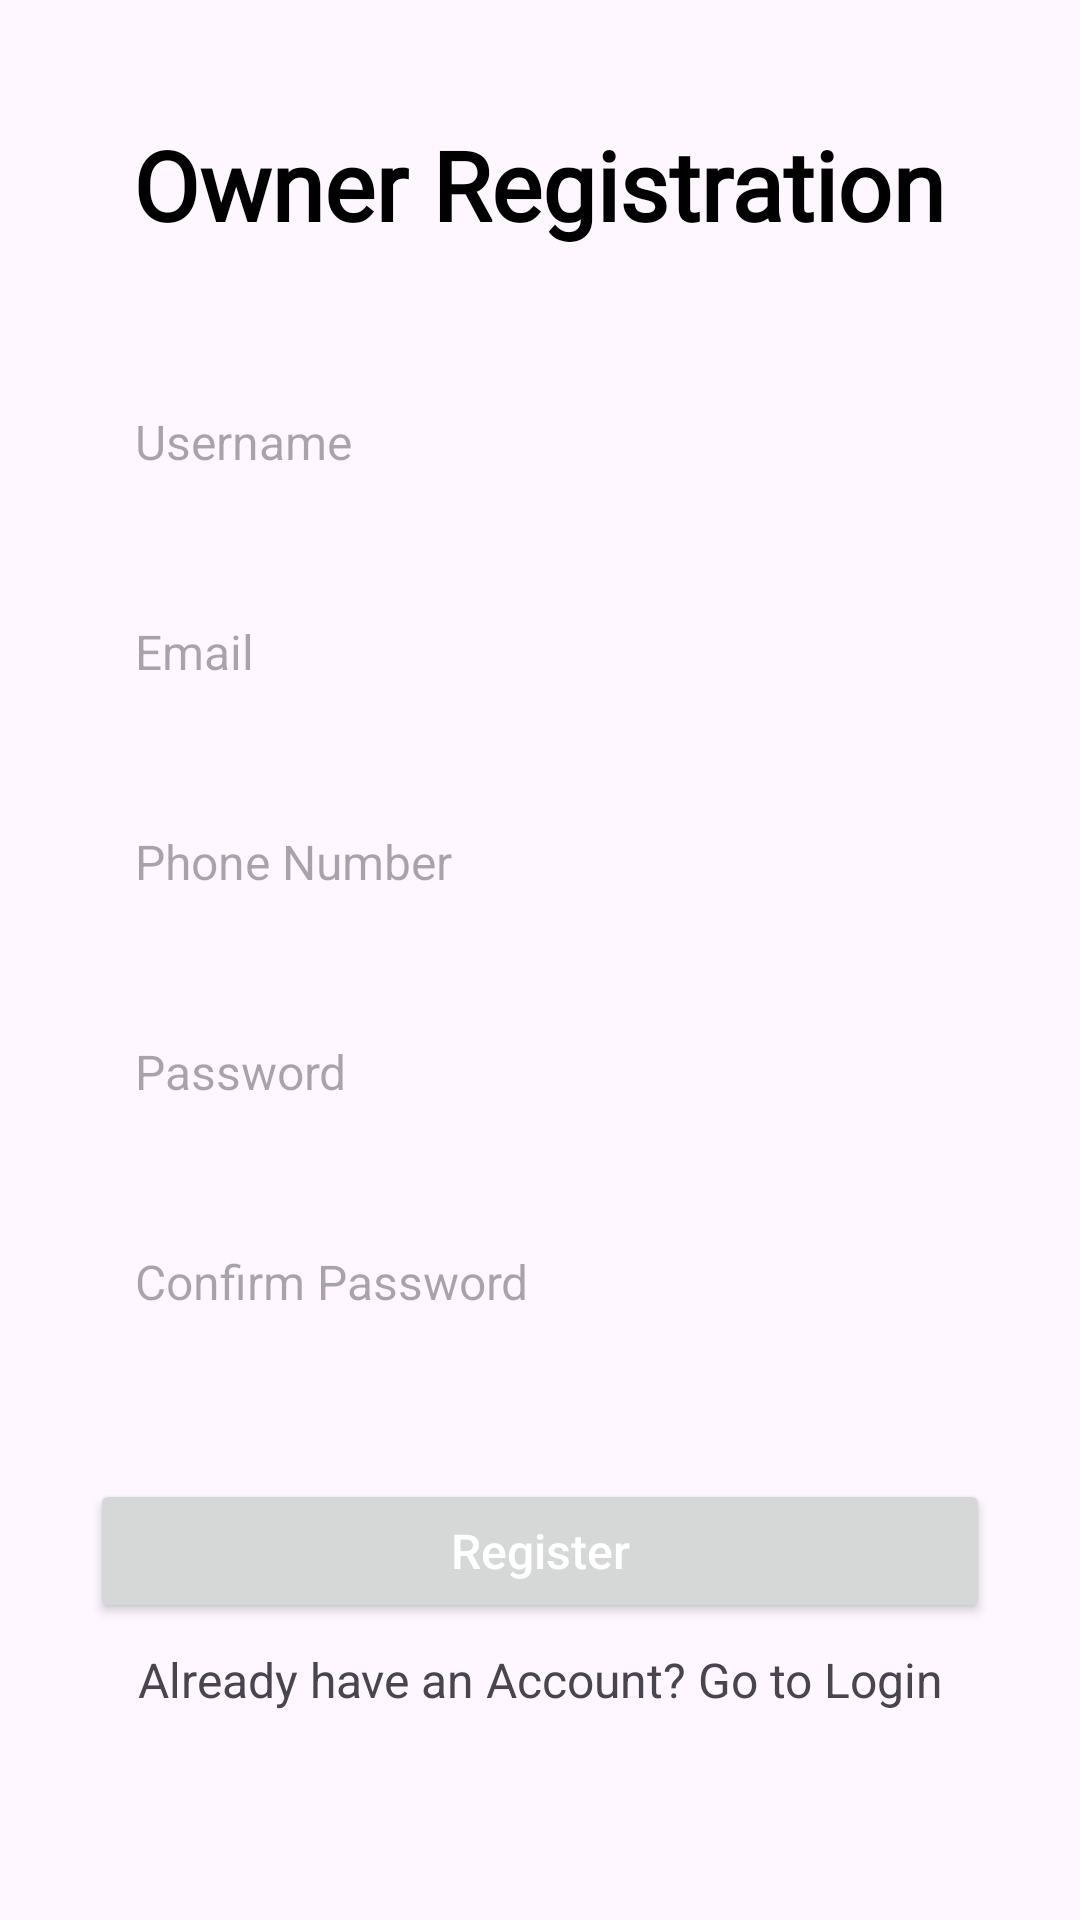

The Android layout XML behind this screen, and the referenced resources:
<!-- AndroidManifest.xml: application theme Theme.S3KB -->
<!-- res/layout/fragment_owner_register.xml -->
<?xml version="1.0" encoding="utf-8"?>
<ScrollView xmlns:android="http://schemas.android.com/apk/res/android"
    xmlns:tools="http://schemas.android.com/tools"
    android:layout_width="match_parent"
    android:layout_height="match_parent"
    android:gravity="center"
    android:orientation="vertical"
    tools:context=".OwnerRegisterFragment">

    <LinearLayout
        android:layout_width="match_parent"
        android:layout_height="match_parent"
        android:layout_marginLeft="30dp"
        android:layout_marginRight="30dp"
        android:orientation="vertical">


        <TextView
            android:layout_width="wrap_content"
            android:layout_height="wrap_content"
            android:layout_gravity="center"
            android:layout_marginTop="40dp"
            android:fontFamily="@font/marcellussc"
            android:text="Owner Registration"
            android:textColor="@color/black"
            android:textSize="32sp"
            android:textStyle="bold" />

        <EditText
            android:id="@+id/userName"
            android:layout_width="match_parent"
            android:layout_height="50dp"
            android:layout_marginTop="40dp"
            android:padding="15dp"
            android:background="@drawable/edit_data"
            android:backgroundTint="#bebebe"
            android:hint="Username"
            android:textSize="16sp" />

        <EditText
            android:id="@+id/email"
            android:layout_width="match_parent"
            android:layout_height="50dp"
            android:layout_marginTop="20dp"
            android:background="@drawable/edit_data"
            android:backgroundTint="#bebebe"
            android:padding="15dp"
            android:hint="Email"
            android:textSize="16sp" />
        <EditText
            android:id="@+id/phoneNo"
            android:layout_width="match_parent"
            android:layout_height="50dp"
            android:layout_marginTop="20dp"
            android:background="@drawable/edit_data"
            android:backgroundTint="#bebebe"
            android:inputType="number"
            android:padding="15dp"
            android:hint="Phone Number"
            android:textSize="16sp" />

        <EditText
            android:id="@+id/password"
            android:layout_width="match_parent"
            android:layout_height="50dp"
            android:layout_marginTop="20dp"
            android:background="@drawable/edit_data"
            android:backgroundTint="#bebebe"
            android:padding="15dp"
            android:hint="Password"
            android:textSize="16sp" />

        <EditText
            android:id="@+id/confirmPassword"
            android:layout_width="match_parent"
            android:layout_height="50dp"
            android:layout_marginTop="20dp"
            android:background="@drawable/edit_data"
            android:backgroundTint="#bebebe"
            android:padding="15dp"
            android:hint="Confirm Password"
            android:textSize="16sp" />

        <Button
            android:id="@+id/register"
            android:layout_width="match_parent"
            android:layout_height="wrap_content"
            android:layout_marginTop="40dp"

            android:text="Register"
            android:textAllCaps="false"
            android:textColor="@color/white"
            android:textSize="16sp" />

        <LinearLayout
            android:layout_width="match_parent"
            android:layout_height="wrap_content"
            android:layout_marginTop="8dp"
            android:gravity="center"
            android:orientation="horizontal">

            <TextView
                android:layout_width="wrap_content"
                android:layout_height="wrap_content"
                android:text="Already have an Account? Go to Login"
                android:textAlignment="center"
                android:textSize="16sp" />

        </LinearLayout>

    </LinearLayout>

</ScrollView>
<!-- resources referenced by this layout -->
<resources>
  <color name="black">#FF000000</color>
  <color name="white">#FFFFFFFF</color>
  <style name="Theme.S3KB" parent="Base.Theme.S3KB" />
  <style name="Base.Theme.S3KB" parent="Theme.Material3.DayNight.NoActionBar">
          
          
      </style>
</resources>
